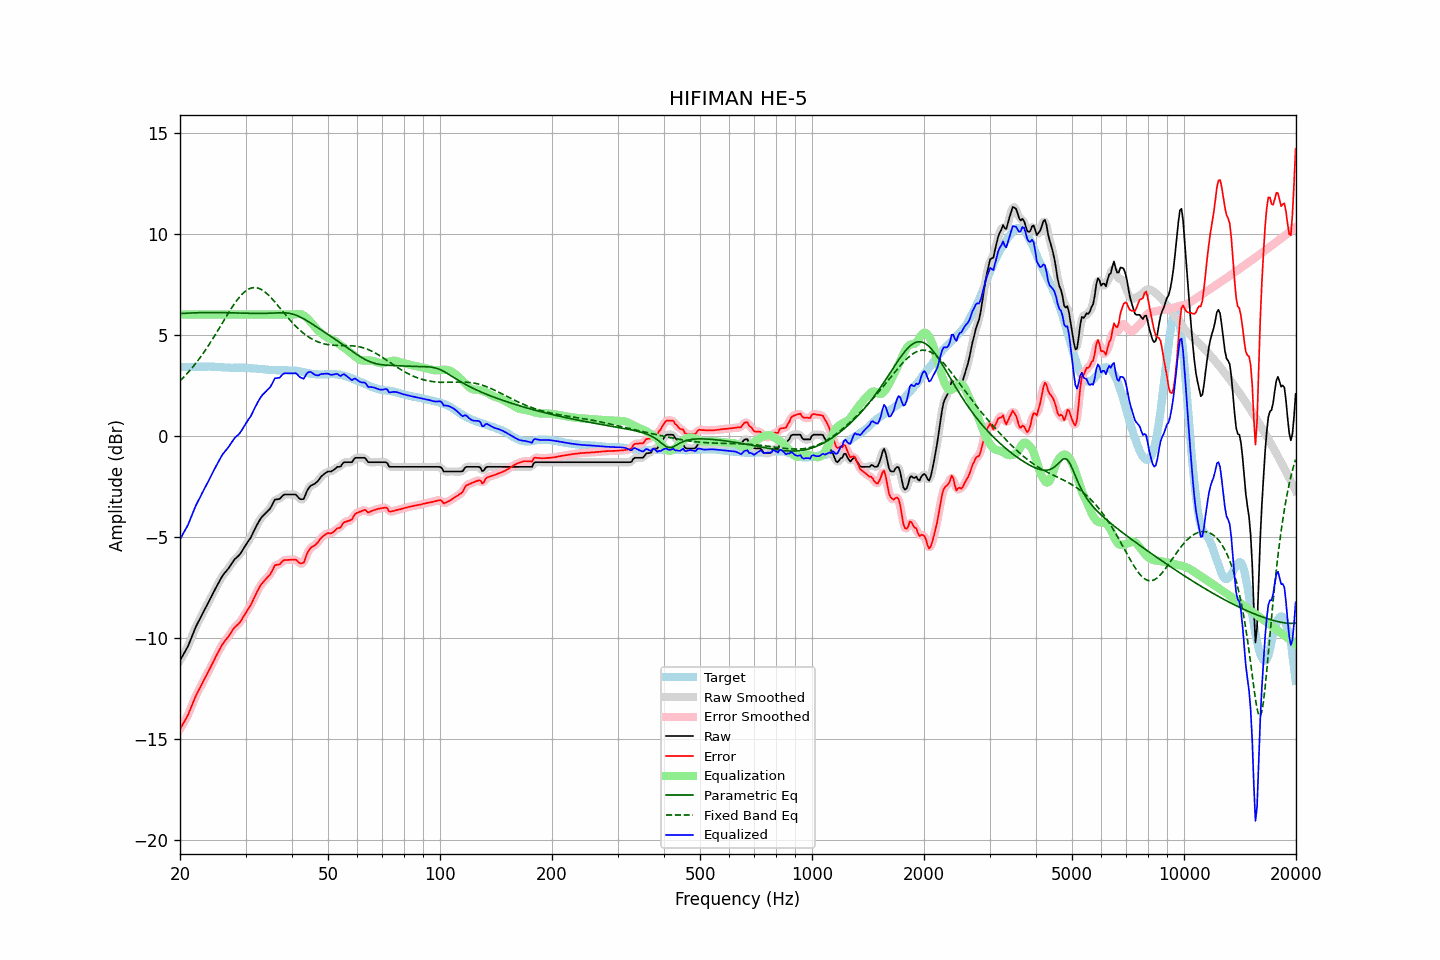

Values plotted in this chart, from the file beside it:
frequency, raw, error, smoothed, error_smoothed, equalization, parametric_eq, fixed_band_eq, equalized_raw, equalized_smoothed, target
20.00, -11.12, -14.51, -11.11, -14.50, 6.00, 6.04, 2.71, -5.12, -5.11, 3.39
20.20, -10.98, -14.37, -10.98, -14.38, 6.00, 6.05, 2.79, -4.98, -4.98, 3.39
20.40, -10.84, -14.23, -10.85, -14.24, 6.00, 6.05, 2.87, -4.84, -4.85, 3.39
20.61, -10.70, -14.10, -10.70, -14.10, 6.00, 6.06, 2.95, -4.70, -4.70, 3.40
20.81, -10.56, -13.96, -10.56, -13.96, 6.00, 6.06, 3.04, -4.56, -4.56, 3.40
21.02, -10.41, -13.81, -10.39, -13.80, 6.00, 6.06, 3.13, -4.41, -4.39, 3.40
21.23, -10.21, -13.61, -10.21, -13.62, 6.00, 6.07, 3.22, -4.21, -4.21, 3.40
21.44, -10.01, -13.42, -10.01, -13.42, 6.00, 6.07, 3.31, -4.01, -4.01, 3.41
21.66, -9.81, -13.22, -9.81, -13.22, 6.00, 6.08, 3.40, -3.81, -3.81, 3.41
21.87, -9.62, -13.03, -9.61, -13.03, 6.00, 6.08, 3.50, -3.62, -3.61, 3.41
22.09, -9.43, -12.84, -9.44, -12.85, 6.00, 6.08, 3.60, -3.43, -3.44, 3.41
22.31, -9.27, -12.69, -9.27, -12.68, 6.00, 6.09, 3.70, -3.27, -3.27, 3.42
22.54, -9.12, -12.53, -9.11, -12.53, 6.00, 6.09, 3.81, -3.12, -3.11, 3.41
22.76, -8.96, -12.38, -8.96, -12.38, 6.00, 6.09, 3.92, -2.96, -2.96, 3.42
22.99, -8.80, -12.22, -8.80, -12.22, 6.00, 6.09, 4.03, -2.80, -2.80, 3.42
23.22, -8.65, -12.07, -8.65, -12.07, 6.00, 6.09, 4.14, -2.65, -2.65, 3.42
23.45, -8.50, -11.92, -8.50, -11.92, 6.00, 6.09, 4.26, -2.50, -2.50, 3.42
23.69, -8.35, -11.77, -8.35, -11.77, 6.00, 6.09, 4.38, -2.35, -2.35, 3.42
23.92, -8.20, -11.62, -8.19, -11.61, 6.00, 6.10, 4.50, -2.20, -2.19, 3.43
24.16, -8.04, -11.45, -8.04, -11.46, 6.00, 6.10, 4.62, -2.04, -2.04, 3.42
24.40, -7.88, -11.29, -7.88, -11.30, 6.00, 6.10, 4.75, -1.88, -1.88, 3.42
24.65, -7.73, -11.15, -7.72, -11.14, 6.00, 6.10, 4.88, -1.73, -1.72, 3.42
24.89, -7.57, -10.97, -7.57, -10.98, 6.00, 6.10, 5.00, -1.57, -1.57, 3.41
25.14, -7.42, -10.82, -7.42, -10.82, 6.00, 6.09, 5.13, -1.42, -1.42, 3.40
25.39, -7.27, -10.66, -7.27, -10.66, 6.00, 6.09, 5.27, -1.27, -1.27, 3.39
25.65, -7.13, -10.52, -7.12, -10.51, 6.00, 6.09, 5.40, -1.13, -1.12, 3.39
25.91, -6.98, -10.37, -6.99, -10.38, 6.00, 6.09, 5.53, -0.98, -0.99, 3.38
26.16, -6.87, -10.25, -6.87, -10.25, 6.00, 6.09, 5.66, -0.87, -0.87, 3.38
26.43, -6.77, -10.14, -6.77, -10.14, 6.00, 6.09, 5.80, -0.77, -0.77, 3.37
26.69, -6.67, -10.04, -6.67, -10.05, 6.00, 6.09, 5.93, -0.67, -0.67, 3.37
26.96, -6.58, -9.95, -6.57, -9.94, 6.00, 6.08, 6.06, -0.58, -0.57, 3.37
27.23, -6.46, -9.83, -6.46, -9.83, 6.00, 6.08, 6.18, -0.46, -0.46, 3.37
27.50, -6.34, -9.70, -6.34, -9.70, 6.00, 6.08, 6.31, -0.34, -0.34, 3.36
27.77, -6.22, -9.58, -6.22, -9.58, 6.00, 6.08, 6.43, -0.22, -0.22, 3.36
28.05, -6.11, -9.48, -6.12, -9.48, 6.00, 6.08, 6.55, -0.11, -0.12, 3.37
28.33, -6.04, -9.41, -6.04, -9.41, 6.00, 6.07, 6.66, -0.04, -0.04, 3.37
28.62, -5.97, -9.34, -5.97, -9.33, 6.00, 6.07, 6.76, 0.03, 0.03, 3.37
28.90, -5.89, -9.25, -5.88, -9.25, 6.00, 6.07, 6.86, 0.11, 0.12, 3.37
29.19, -5.78, -9.14, -5.78, -9.14, 6.00, 6.07, 6.95, 0.22, 0.22, 3.36
29.48, -5.65, -9.01, -5.65, -9.02, 6.00, 6.06, 7.03, 0.35, 0.35, 3.36
29.78, -5.52, -8.88, -5.52, -8.88, 6.00, 6.06, 7.11, 0.48, 0.48, 3.36
30.08, -5.39, -8.74, -5.39, -8.75, 6.00, 6.06, 7.17, 0.61, 0.61, 3.35
30.38, -5.27, -8.62, -5.28, -8.63, 6.00, 6.06, 7.22, 0.73, 0.72, 3.35
30.68, -5.15, -8.50, -5.15, -8.50, 6.00, 6.05, 7.27, 0.85, 0.85, 3.35
30.99, -5.04, -8.38, -5.02, -8.36, 6.00, 6.05, 7.30, 0.96, 0.98, 3.34
31.30, -4.87, -8.21, -4.87, -8.21, 6.00, 6.05, 7.32, 1.13, 1.13, 3.34
31.61, -4.71, -8.04, -4.71, -8.04, 6.00, 6.05, 7.33, 1.29, 1.29, 3.33
31.93, -4.55, -7.88, -4.55, -7.87, 6.00, 6.05, 7.33, 1.45, 1.45, 3.32
32.24, -4.40, -7.71, -4.40, -7.71, 6.00, 6.05, 7.31, 1.60, 1.60, 3.31
32.57, -4.26, -7.56, -4.25, -7.56, 6.00, 6.05, 7.29, 1.74, 1.75, 3.30
32.89, -4.12, -7.42, -4.12, -7.42, 6.00, 6.05, 7.26, 1.88, 1.88, 3.30
33.22, -4.01, -7.31, -4.02, -7.31, 6.00, 6.05, 7.21, 1.99, 1.98, 3.30
33.55, -3.93, -7.22, -3.92, -7.21, 6.00, 6.05, 7.16, 2.07, 2.08, 3.29
33.89, -3.85, -7.12, -3.85, -7.12, 6.00, 6.05, 7.10, 2.15, 2.15, 3.28
34.23, -3.77, -7.04, -3.78, -7.04, 6.00, 6.05, 7.03, 2.23, 2.22, 3.27
34.57, -3.69, -6.95, -3.69, -6.96, 6.00, 6.06, 6.96, 2.31, 2.31, 3.26
34.92, -3.61, -6.87, -3.59, -6.86, 6.00, 6.06, 6.88, 2.39, 2.41, 3.26
35.27, -3.47, -6.73, -3.46, -6.71, 6.00, 6.06, 6.80, 2.53, 2.54, 3.26
35.62, -3.32, -6.58, -3.32, -6.57, 6.00, 6.07, 6.71, 2.68, 2.68, 3.26
35.97, -3.16, -6.40, -3.20, -6.45, 6.00, 6.07, 6.62, 2.84, 2.80, 3.24
... 635 more rows
